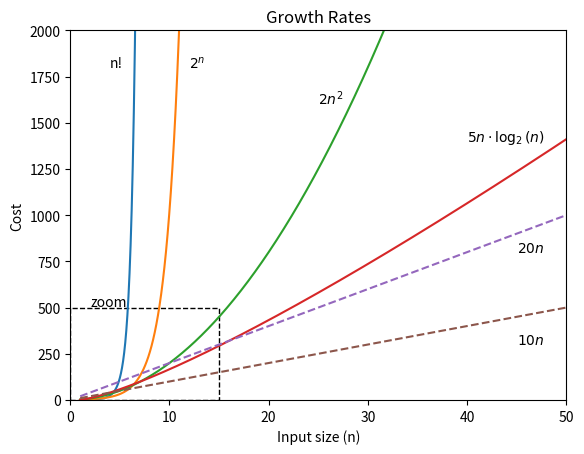

Recreate this plot in Python.
import numpy as np
import matplotlib.pyplot as plt
from scipy.special import gamma
from matplotlib.patches import Rectangle

n = np.linspace(1, 55, 1000)
plt.plot(n,gamma(n+1))
plt.plot(n, 2**n)
plt.plot(n, 2*n**2)
plt.plot(n, 5*n*np.log2(n))
plt.plot(n, 20*n, '--')
plt.plot(n, 10*n, '--')

plt.ylim(0,2000)
plt.xlim(0,50)

plt.text(4,1800,'n!')
plt.text(12, 1800, '$2^n$')
plt.text(25, 1600, '$2n^2$')
plt.text(40, 1400, '$5n\cdot\log_{2}(n)$')
plt.text(45, 800, '$20n$')
plt.text(45, 300, '$10n$')

ax = plt.gca()
ax.add_patch(Rectangle((0,0),15,500,linewidth=1,linestyle='--',edgecolor='black',facecolor='none'))
plt.text(2, 510, 'zoom')

plt.title('Growth Rates')
plt.xlabel('Input size (n)')
plt.ylabel('Cost')

plt.show()